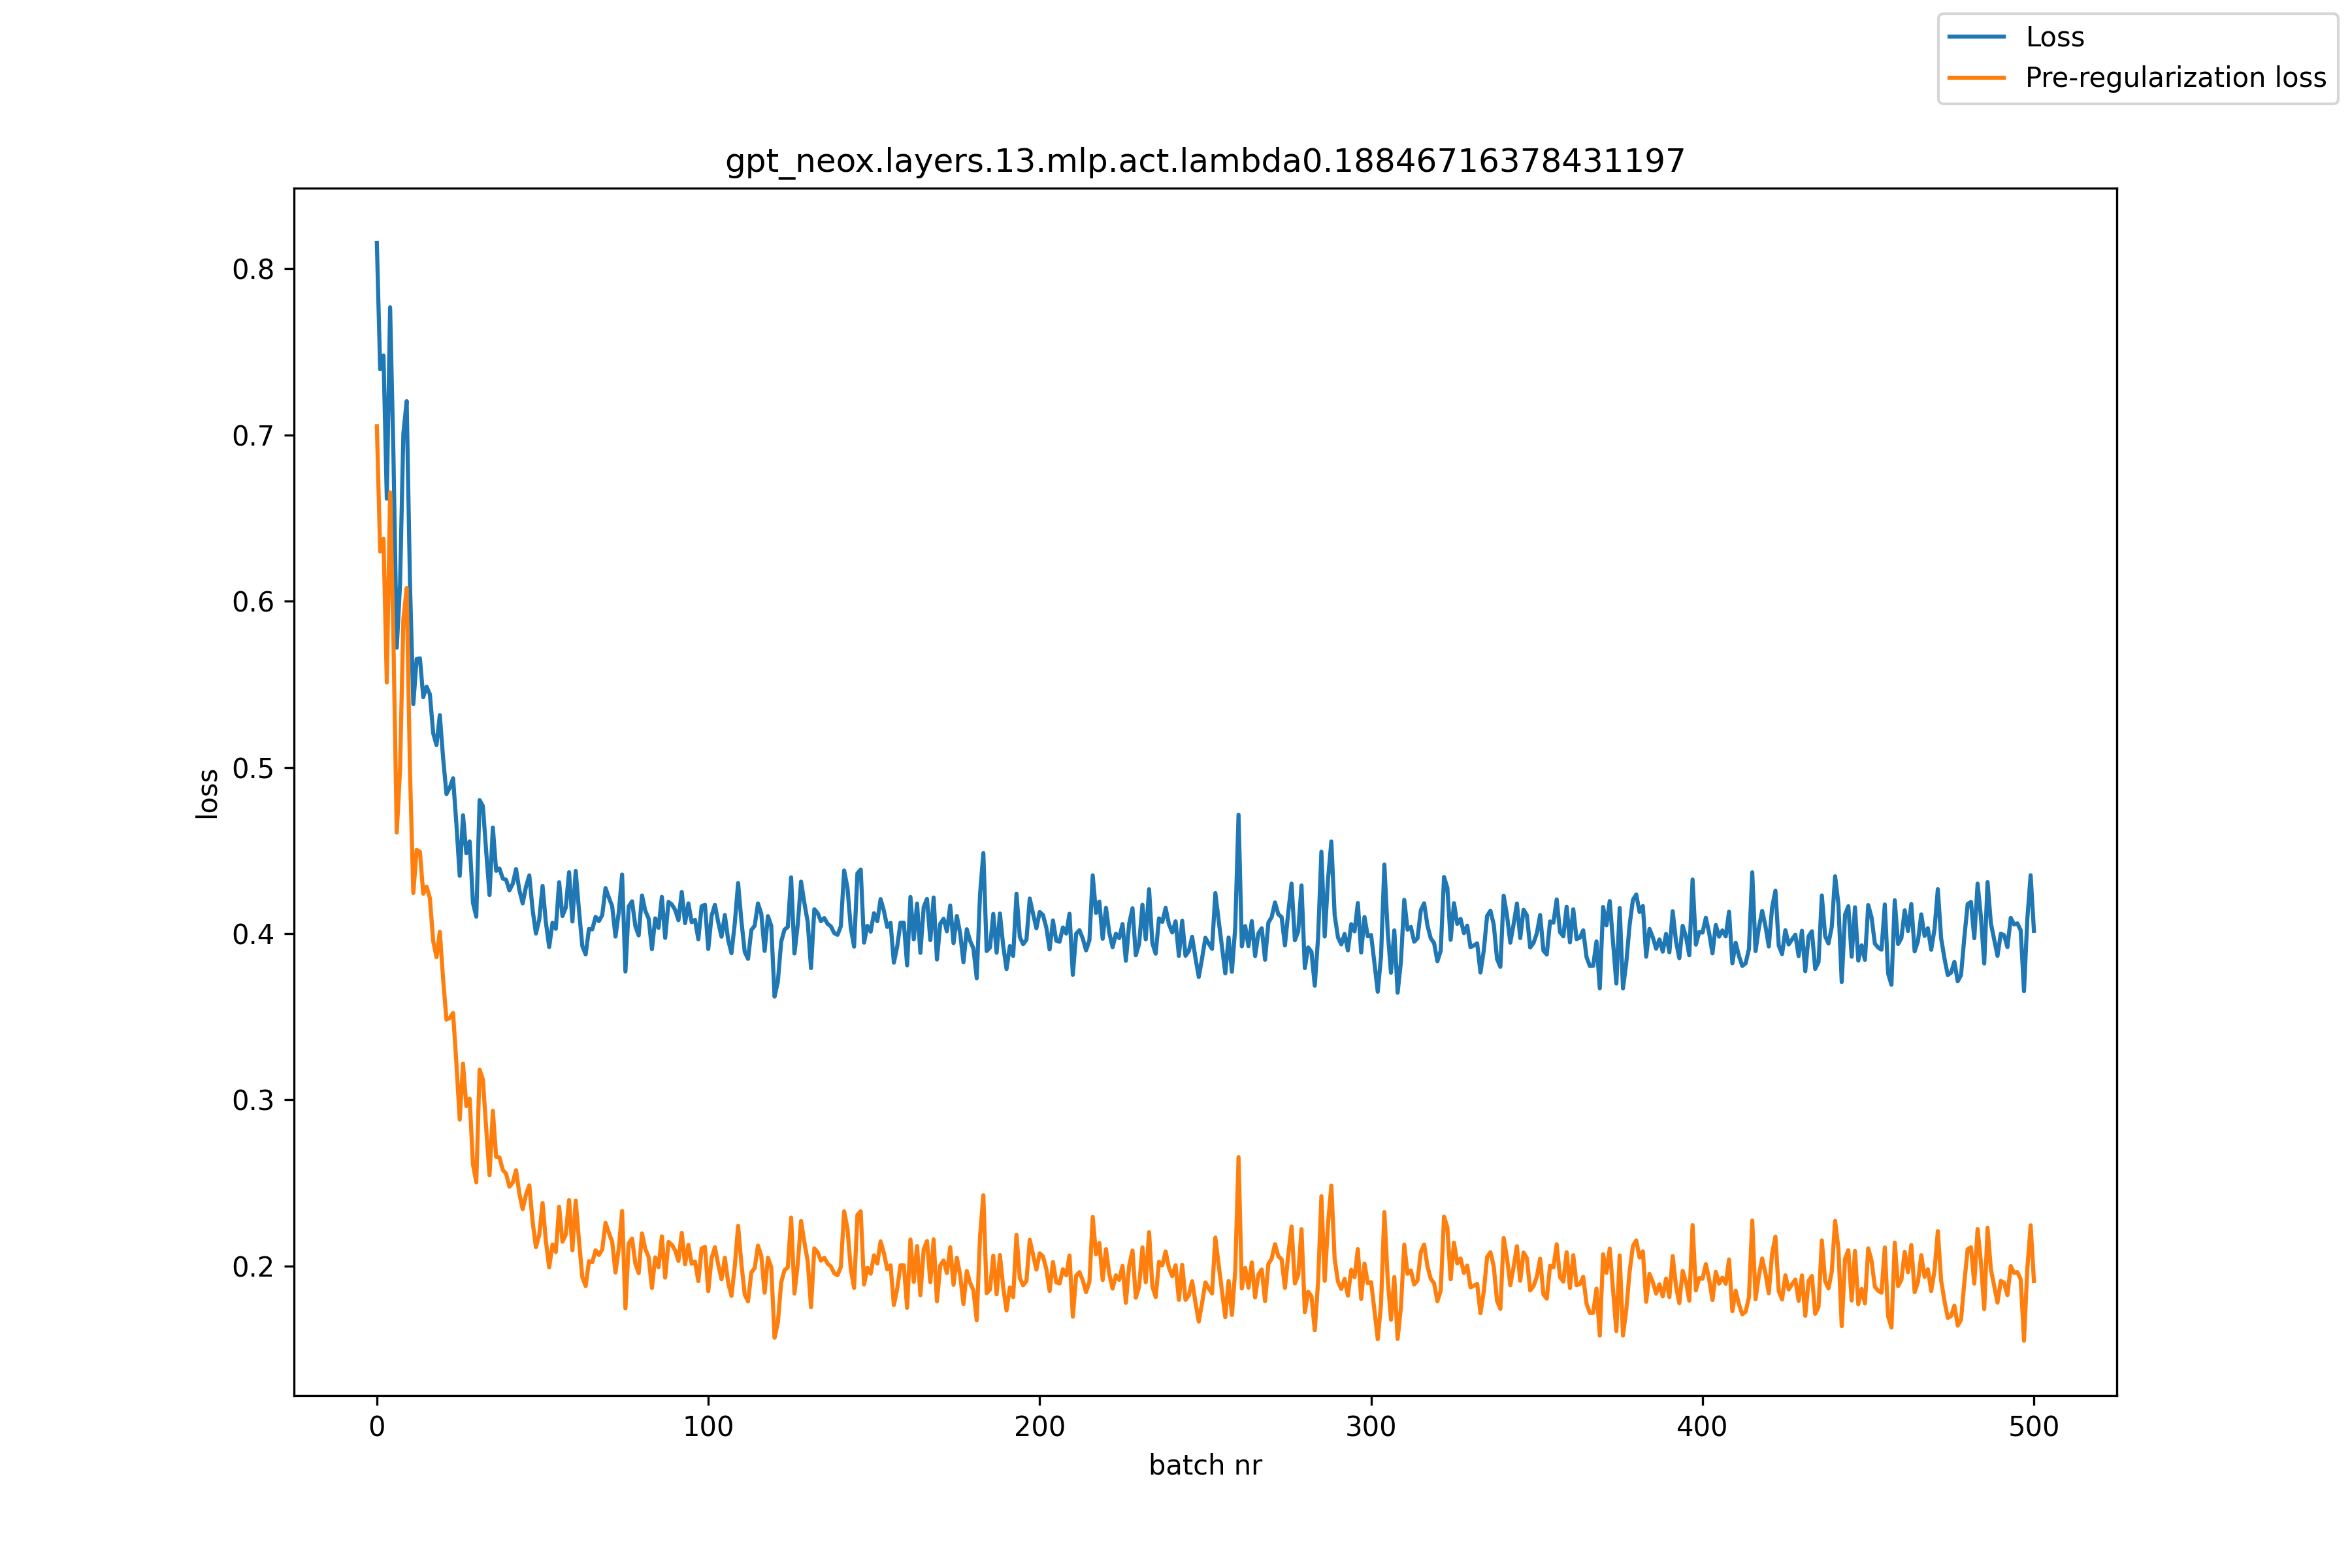

The table this chart was drawn from, first rows:
, loss, pre_reg_loss
0, 0.8154, 0.7052
1, 0.7394, 0.6298
2, 0.7477, 0.6375
3, 0.6616, 0.5511
4, 0.7767, 0.6654
5, 0.6885, 0.5772
6, 0.572, 0.4607
7, 0.6101, 0.4987
8, 0.7008, 0.5889
9, 0.7202, 0.6079
10, 0.6103, 0.4975
11, 0.538, 0.4244
12, 0.5652, 0.4504
13, 0.5656, 0.4492
14, 0.5422, 0.424
15, 0.5485, 0.4282
16, 0.544, 0.4214
17, 0.5205, 0.3955
18, 0.5135, 0.3858
19, 0.5314, 0.4011
20, 0.5055, 0.3725
21, 0.484, 0.3482
22, 0.4877, 0.3493
23, 0.4934, 0.3523
24, 0.4659, 0.322
25, 0.4347, 0.2881
26, 0.4712, 0.3218
27, 0.4483, 0.2962
28, 0.4555, 0.3007
29, 0.4184, 0.2611
30, 0.4102, 0.2504
31, 0.4803, 0.3181
32, 0.4767, 0.3122
33, 0.4492, 0.2826
34, 0.4232, 0.2546
35, 0.4638, 0.2934
36, 0.4378, 0.2657
37, 0.4391, 0.2654
38, 0.4331, 0.2578
39, 0.4324, 0.2556
40, 0.426, 0.2477
41, 0.4299, 0.2502
42, 0.4388, 0.2577
43, 0.4262, 0.2436
44, 0.4182, 0.2343
45, 0.4283, 0.243
46, 0.435, 0.2486
47, 0.4142, 0.2267
48, 0.4, 0.2114
49, 0.4085, 0.2188
50, 0.4287, 0.2379
51, 0.4068, 0.2151
52, 0.3919, 0.1993
53, 0.4065, 0.213
54, 0.4029, 0.2085
55, 0.4309, 0.2357
56, 0.4106, 0.2146
57, 0.4156, 0.219
58, 0.4369, 0.2397
59, 0.4073, 0.2095
... 441 more rows
